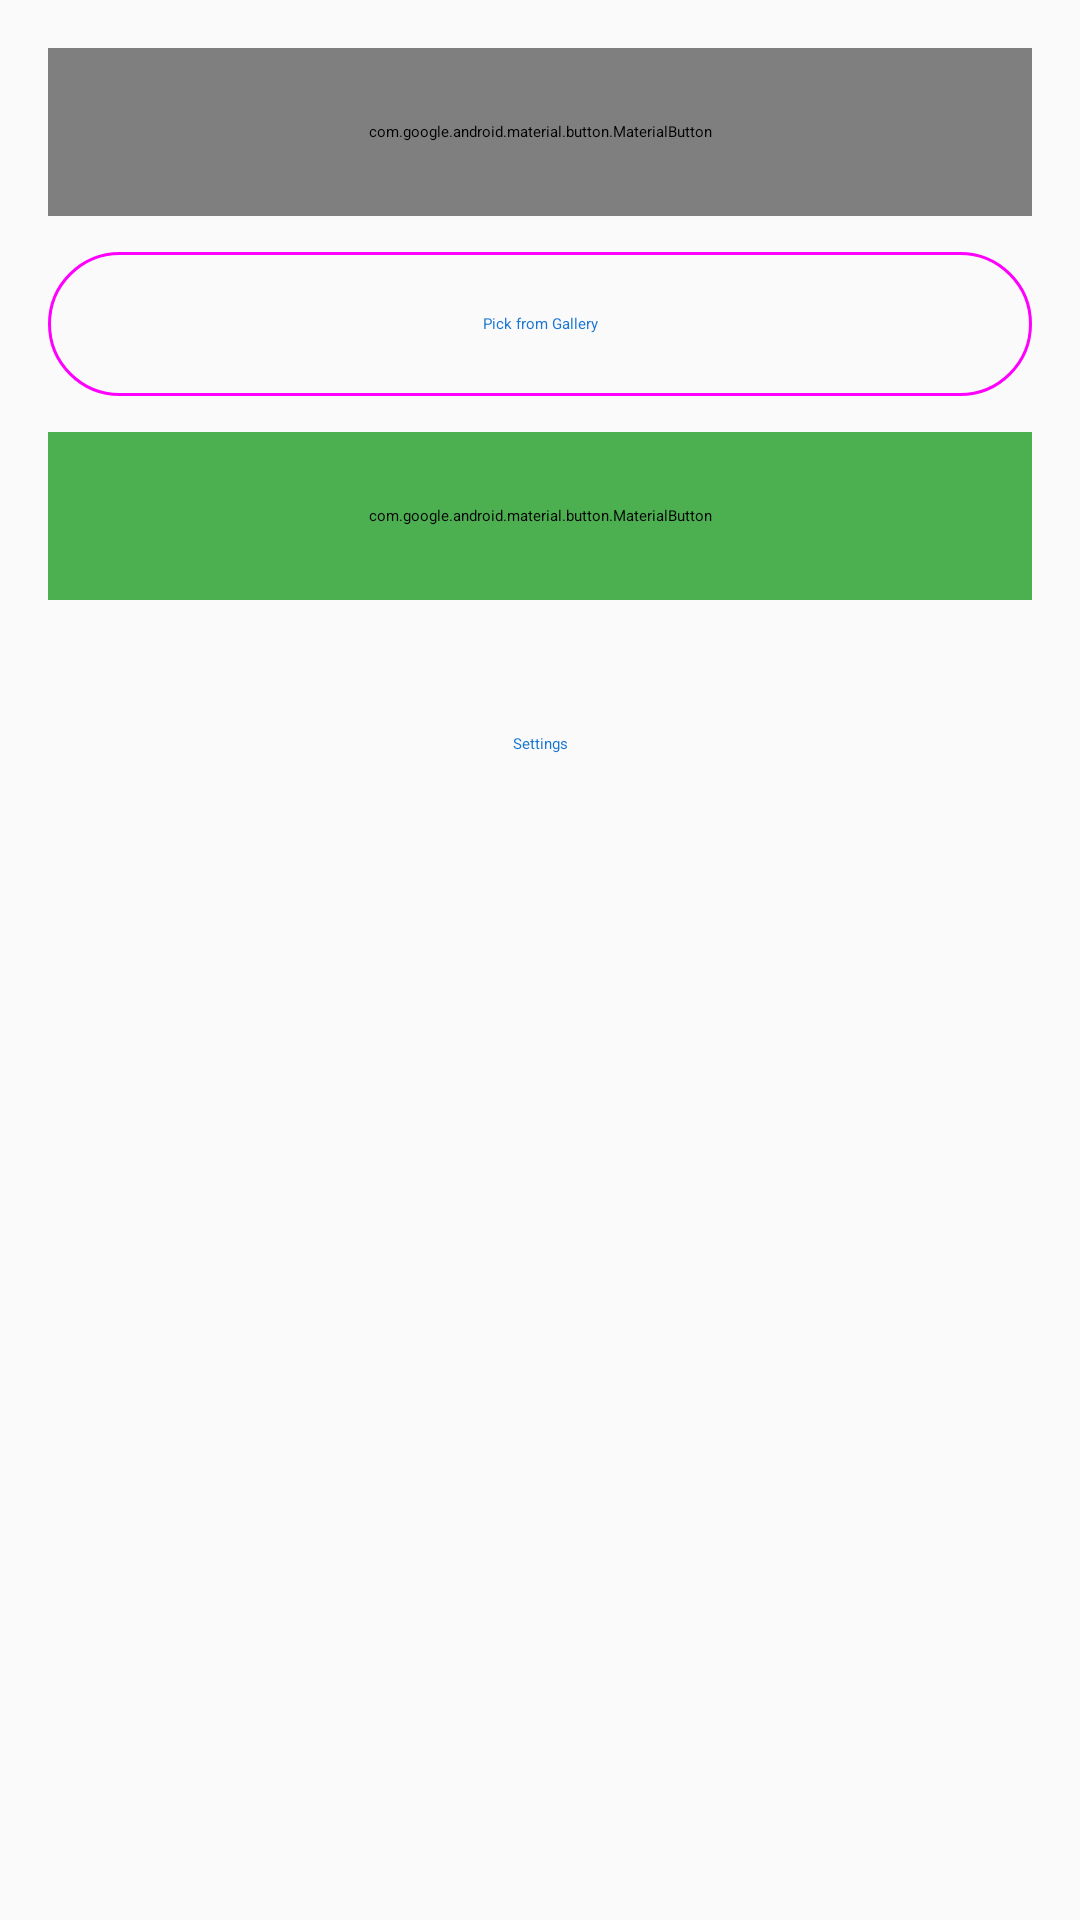

Write the Android layout XML for this screen, with the resource values it uses.
<!-- AndroidManifest.xml: application theme Theme.Text2TextDigitizer -->
<!-- res/layout/activity_main.xml -->
<?xml version="1.0" encoding="utf-8"?>
<androidx.coordinatorlayout.widget.CoordinatorLayout
    xmlns:android="http://schemas.android.com/apk/res/android"
    xmlns:app="http://schemas.android.com/apk/res-auto"
    android:layout_width="match_parent"
    android:layout_height="match_parent"
    android:background="#FAFAFA">

    <com.google.android.material.appbar.AppBarLayout
        android:layout_width="match_parent"
        android:layout_height="wrap_content">
        <com.google.android.material.appbar.MaterialToolbar
            android:id="@+id/toolbar"
            android:layout_width="match_parent"
            android:layout_height="?attr/actionBarSize"
            app:title="Sales Digitizer"
            app:titleTextColor="@android:color/white"
            android:background="?attr/colorPrimary" />
    </com.google.android.material.appbar.AppBarLayout>

    <ScrollView
        android:layout_width="match_parent"
        android:layout_height="match_parent"
        app:layout_behavior="@string/appbar_scrolling_view_behavior"
        android:padding="16dp">

        <LinearLayout
            android:layout_width="match_parent"
            android:layout_height="wrap_content"
            android:orientation="vertical"
            android:gravity="center_horizontal">

            
            <androidx.camera.view.PreviewView
                android:id="@+id/previewView"
                android:layout_width="match_parent"
                android:layout_height="300dp"
                android:visibility="gone"
                android:layout_marginBottom="12dp" />

            
            <ImageView
                android:id="@+id/imgPreview"
                android:layout_width="match_parent"
                android:layout_height="280dp"
                android:scaleType="centerCrop"
                android:visibility="gone"
                android:layout_marginBottom="16dp"
                android:background="#E0E0E0" />

            <com.google.android.material.button.MaterialButton
                android:id="@+id/btnCapture"
                android:layout_width="match_parent"
                android:layout_height="56dp"
                android:text="Open Camera"
                android:layout_marginBottom="8dp" />

            <com.google.android.material.button.MaterialButton
                android:id="@+id/btnGallery"
                android:layout_width="match_parent"
                android:layout_height="56dp"
                android:text="Pick from Gallery"
                style="@style/Widget.Material3.Button.OutlinedButton"
                android:layout_marginBottom="8dp" />

            <com.google.android.material.button.MaterialButton
                android:id="@+id/btnUpload"
                android:layout_width="match_parent"
                android:layout_height="56dp"
                android:text="Digitize Image"
                android:enabled="false"
                android:layout_marginBottom="8dp"
                android:backgroundTint="#4CAF50" />

            <ProgressBar
                android:id="@+id/progressBar"
                android:layout_width="wrap_content"
                android:layout_height="wrap_content"
                android:visibility="gone"
                android:layout_marginTop="8dp" />

            <com.google.android.material.button.MaterialButton
                android:id="@+id/btnSettings"
                android:layout_width="wrap_content"
                android:layout_height="wrap_content"
                android:text="Settings"
                style="@style/Widget.Material3.Button.TextButton"
                android:layout_marginTop="16dp" />

        </LinearLayout>
    </ScrollView>

</androidx.coordinatorlayout.widget.CoordinatorLayout>
<!-- resources referenced by this layout -->
<resources>
  <style name="Theme.Text2TextDigitizer" parent="Theme.Material3.DayNight.DarkActionBar">
          <item name="colorPrimary">#1976D2</item>
          <item name="colorPrimaryVariant">#1565C0</item>
          <item name="colorOnPrimary">@android:color/white</item>
          <item name="colorSecondary">#4CAF50</item>
          <item name="colorOnSecondary">@android:color/white</item>
          <item name="android:statusBarColor">#1565C0</item>
      </style>
</resources>
